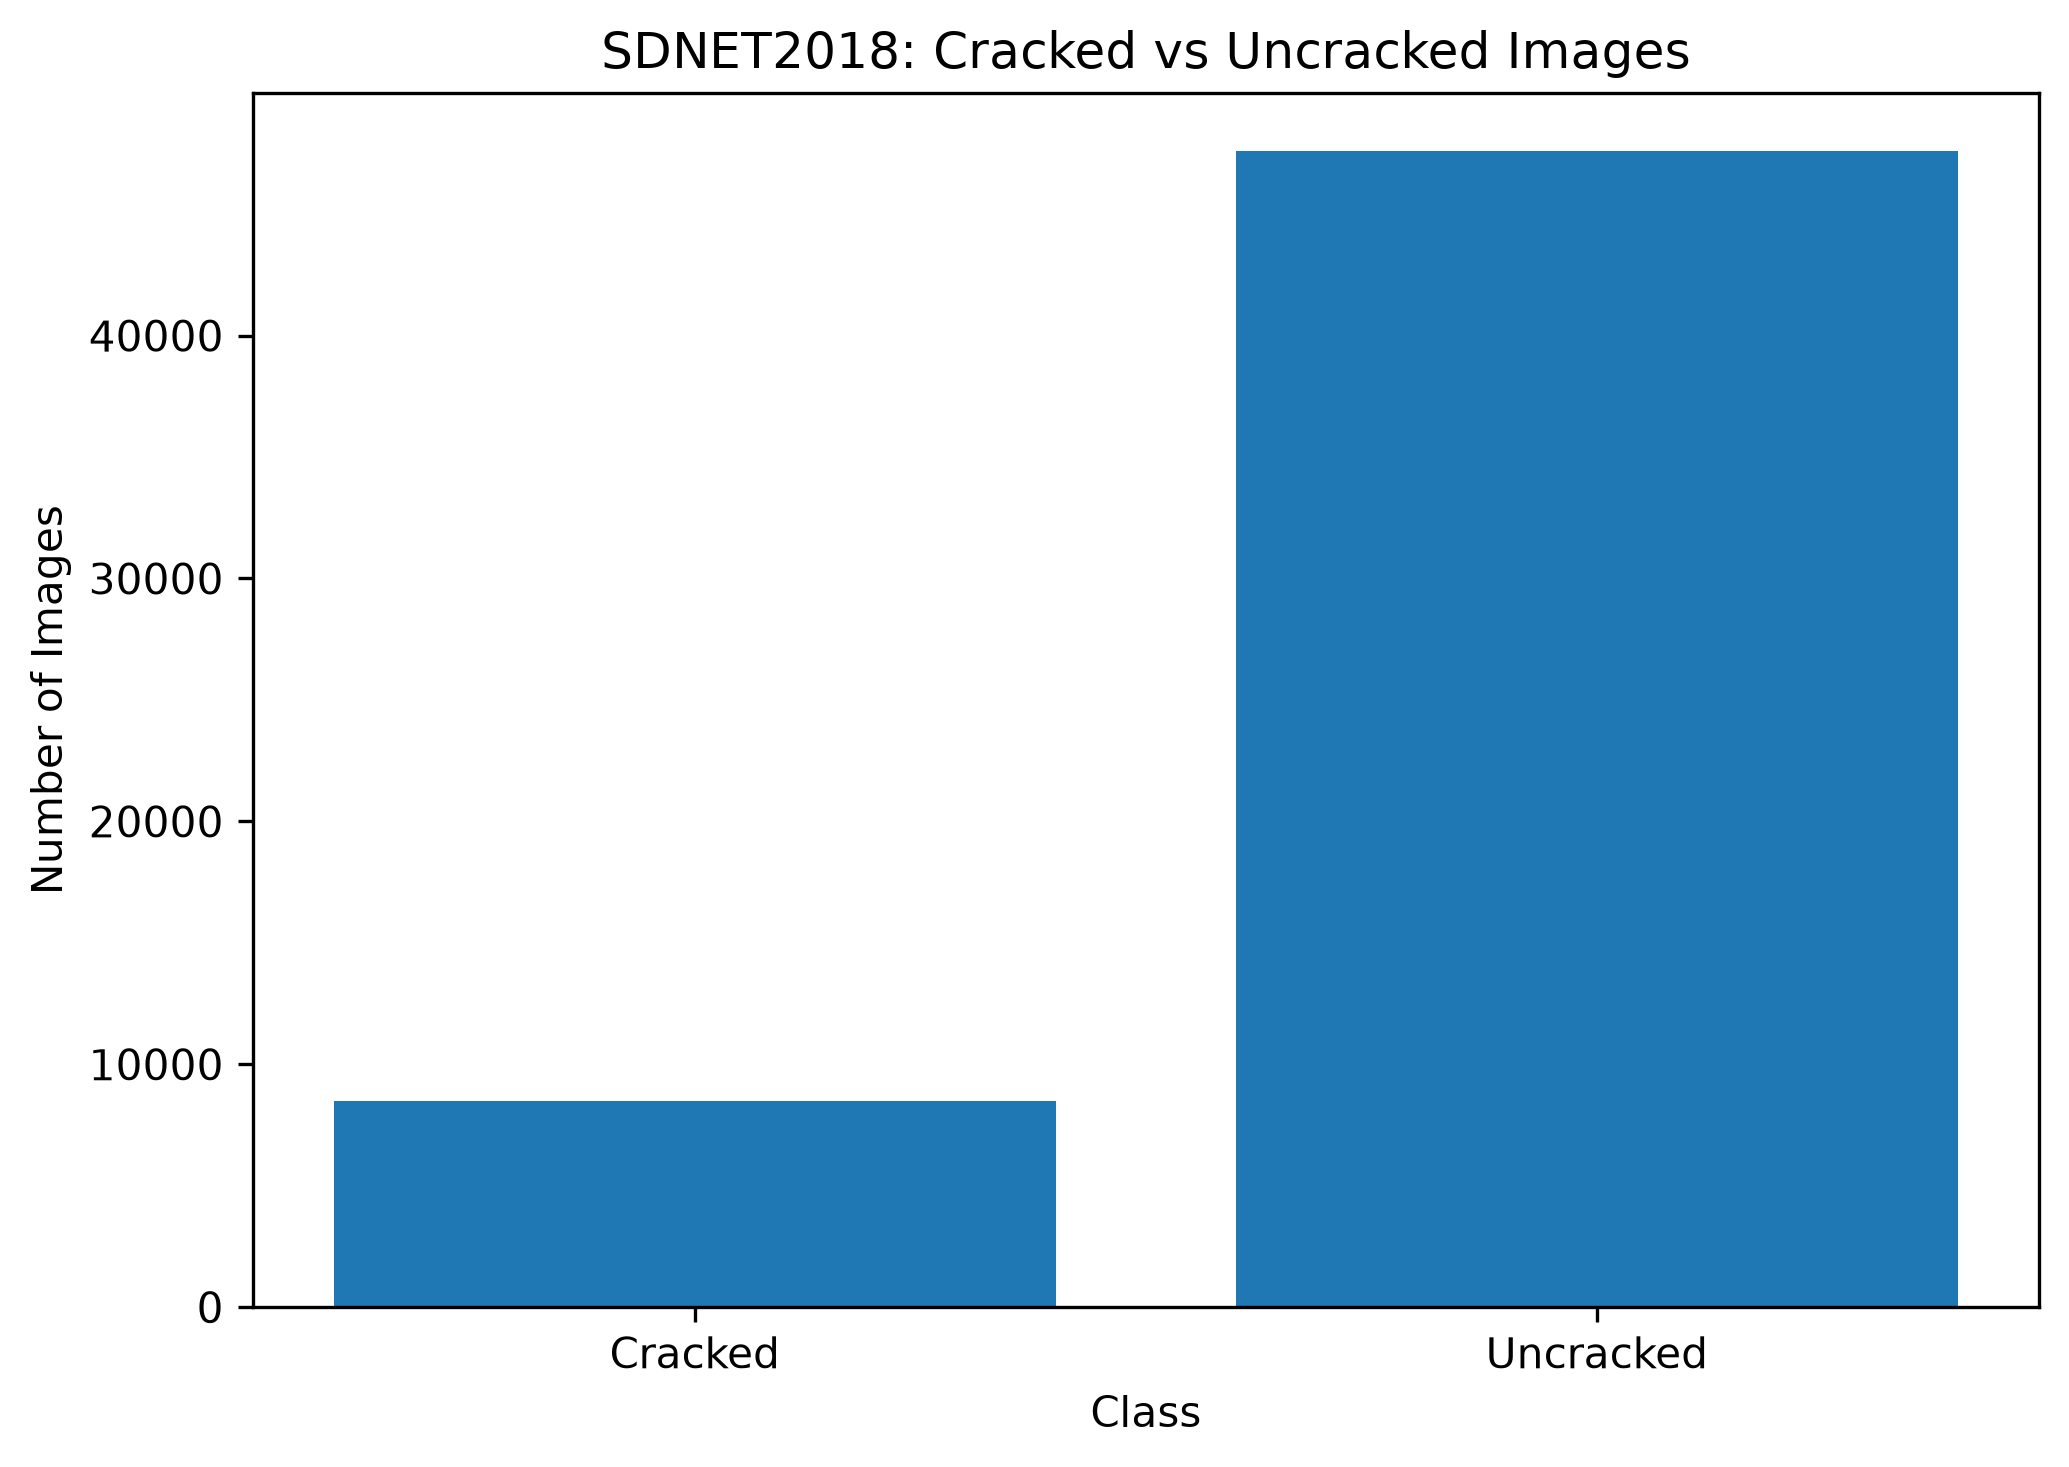

The table this chart was drawn from, first rows:
Class, Image Count, Percentage
Cracked, 8484, 15.13
Uncracked, 47608, 84.87
